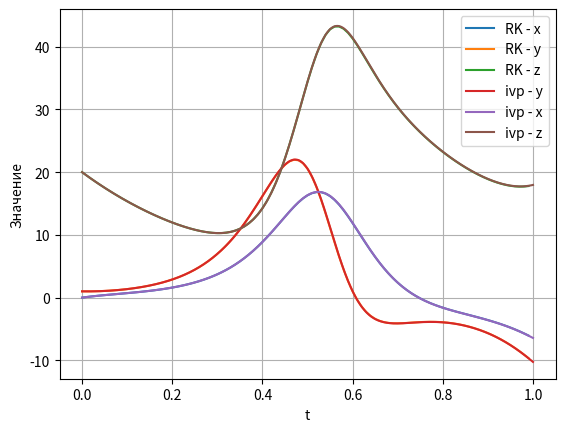

Here is the Python script that generated this plot:
import numpy as np
from scipy.integrate import solve_ivp
import matplotlib.pyplot as plt

def equation(t, u):
    x, y, z = u
    return np.array([10 * (y - x), x * (29 - z) - y, x * y - (8 / 3) * z])

def runge_kutta(h, t, u):
    k1 = h * equation(t, u)
    k2 = h * equation(t + h / 2, u + k1 / 2)
    k3 = h * equation(t + h / 2, u + k2 / 2)
    k4 = h * equation(t + h, u + k3)
    return u + (k1 + 2 * k2 + 2 * k3 + k4) / 6


def RK(F_0, t_span, h):
    t_range = np.arange(t_span[0], t_span[1], h)
    F_n = np.zeros((len(t_range), len(F_0)))
    F_n[0] = F_0
    for i in range(len(t_range) - 1):
        F_n[i + 1] = runge_kutta(h, t_range[i], F_n[i])
    return F_n, t_range


def ivpsolve(F_0,t_span):
    solution_ivp = solve_ivp(equation, t_span, F_0, dense_output=True)
    t_range_ivp = np.linspace(t_span[0], t_span[1], num=1000)
    F_n_ivp = solution_ivp.sol(t_range_ivp)
    return F_n_ivp, t_range_ivp


def plot(F_n_ivp, t_range_ivp, F_n, t_range):
    plt.plot(t_range, F_n[:, 0], label='RK - x')
    plt.plot(t_range, F_n[:, 1], label='RK - y')
    plt.plot(t_range, F_n[:, 2], label='RK - z')
    plt.plot(t_range_ivp, F_n_ivp[1], label='ivp - y')
    plt.plot(t_range_ivp, F_n_ivp[0], label='ivp - x')
    plt.plot(t_range_ivp, F_n_ivp[2], label='ivp - z')
    plt.xlabel('t')
    plt.ylabel('Значение')
    plt.legend()
    plt.grid(True)
    plt.show()


F_0 = [0, 1, 20]
t_span = (0, 1)
h = 0.01
F_n_ivp, t_range_ivp = ivpsolve(F_0, t_span)
F_n, t_range = RK(F_0, t_span, h)
plot(F_n_ivp, t_range_ivp, F_n, t_range)

